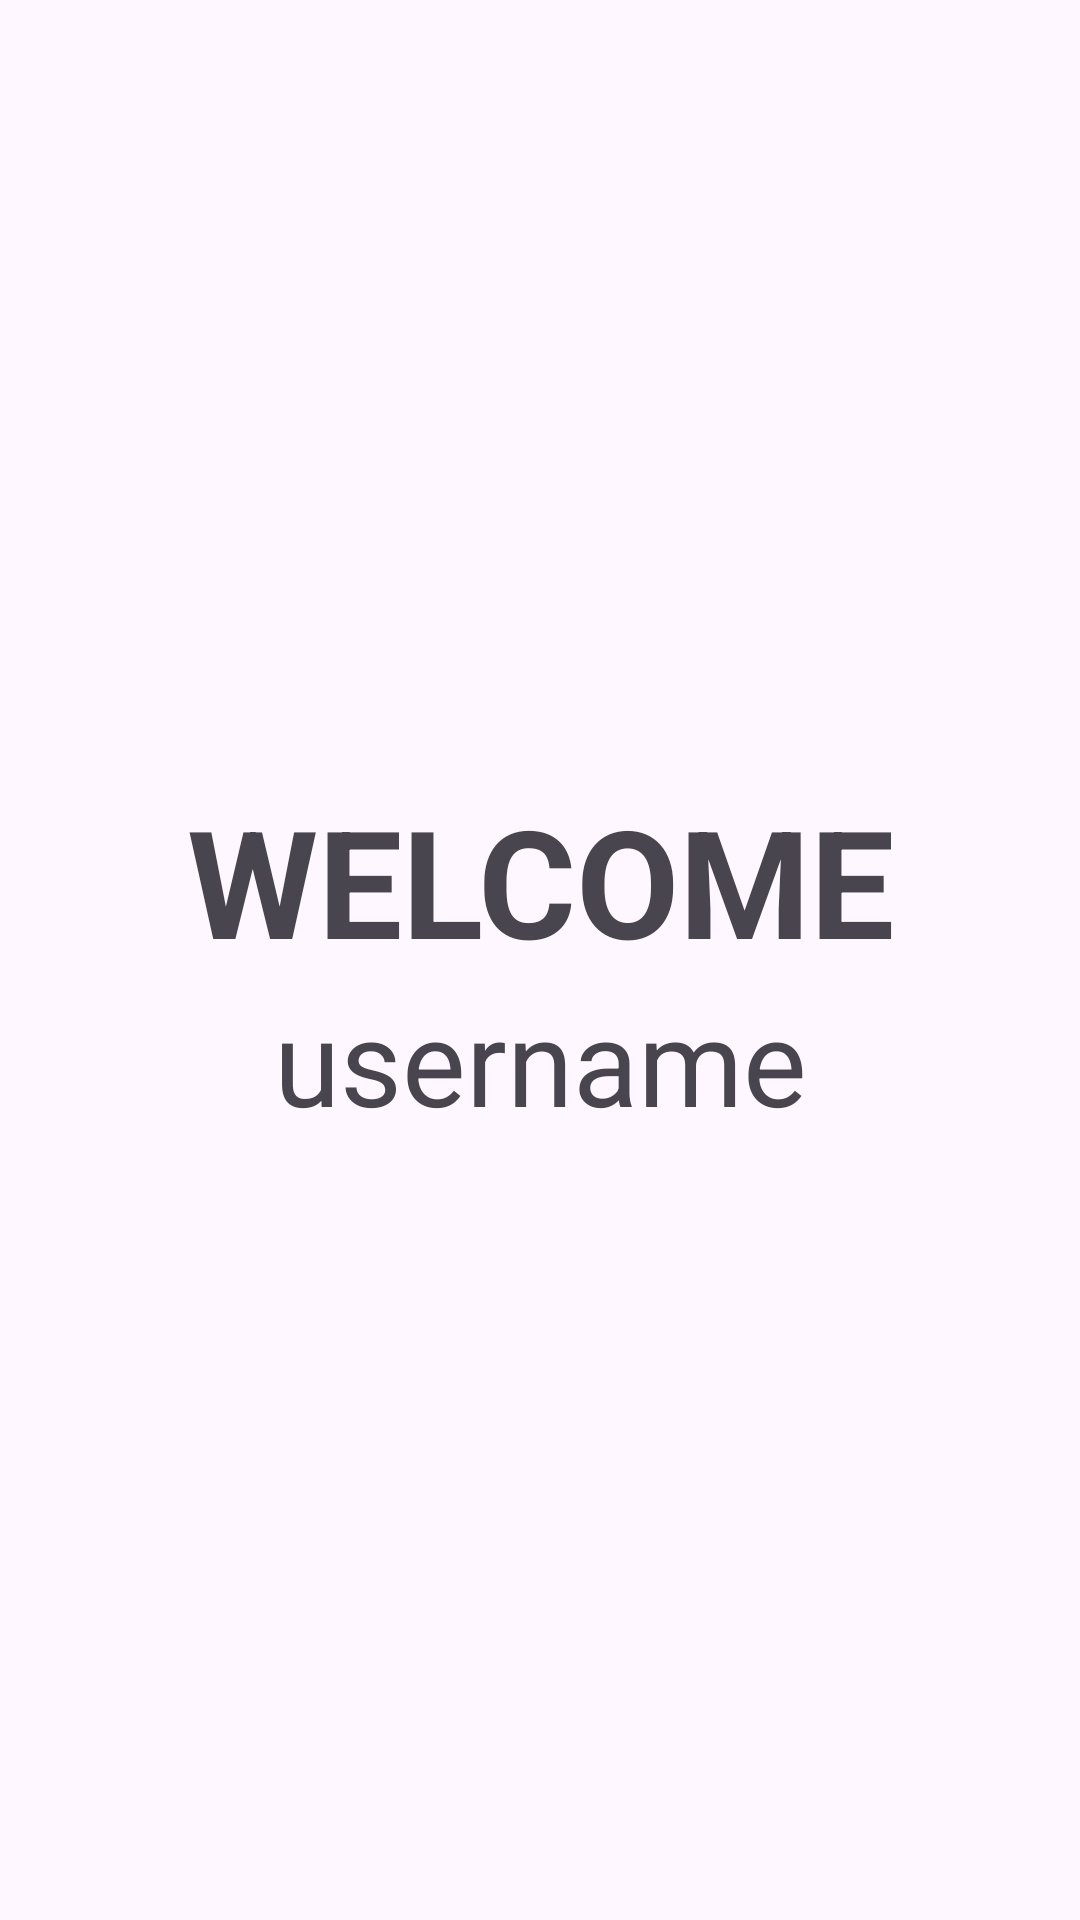

Reconstruct the res/layout file that produces this screen, plus the resources it refers to.
<!-- AndroidManifest.xml: application theme Theme.LogInPractice -->
<!-- res/layout/activity_welcome.xml -->
<?xml version="1.0" encoding="utf-8"?>
<LinearLayout xmlns:android="http://schemas.android.com/apk/res/android"
    xmlns:app="http://schemas.android.com/apk/res-auto"
    xmlns:tools="http://schemas.android.com/tools"
    android:id="@+id/welcome"
    android:layout_width="match_parent"
    android:layout_height="match_parent"
    android:orientation="vertical"
    tools:context=".Welcome"
    android:gravity="center">

    <TextView
        android:id="@+id/tvWelcome"
        android:layout_width="match_parent"
        android:layout_height="wrap_content"
        android:text="WELCOME"
        android:gravity="center"
        android:layout_gravity="center_vertical"
        android:textSize="50sp"
        android:textStyle="bold"/>

    <TextView
        android:id="@+id/userName"
        android:layout_width="match_parent"
        android:layout_height="wrap_content"
        android:text="username"
        android:gravity="center"
        android:textSize="40sp"
        android:layout_gravity="center_vertical"/>
</LinearLayout>
<!-- resources referenced by this layout -->
<resources>
  <style name="Theme.LogInPractice" parent="Base.Theme.LogInPractice" />
  <style name="Base.Theme.LogInPractice" parent="Theme.Material3.DayNight.NoActionBar">
          
          
      </style>
</resources>
